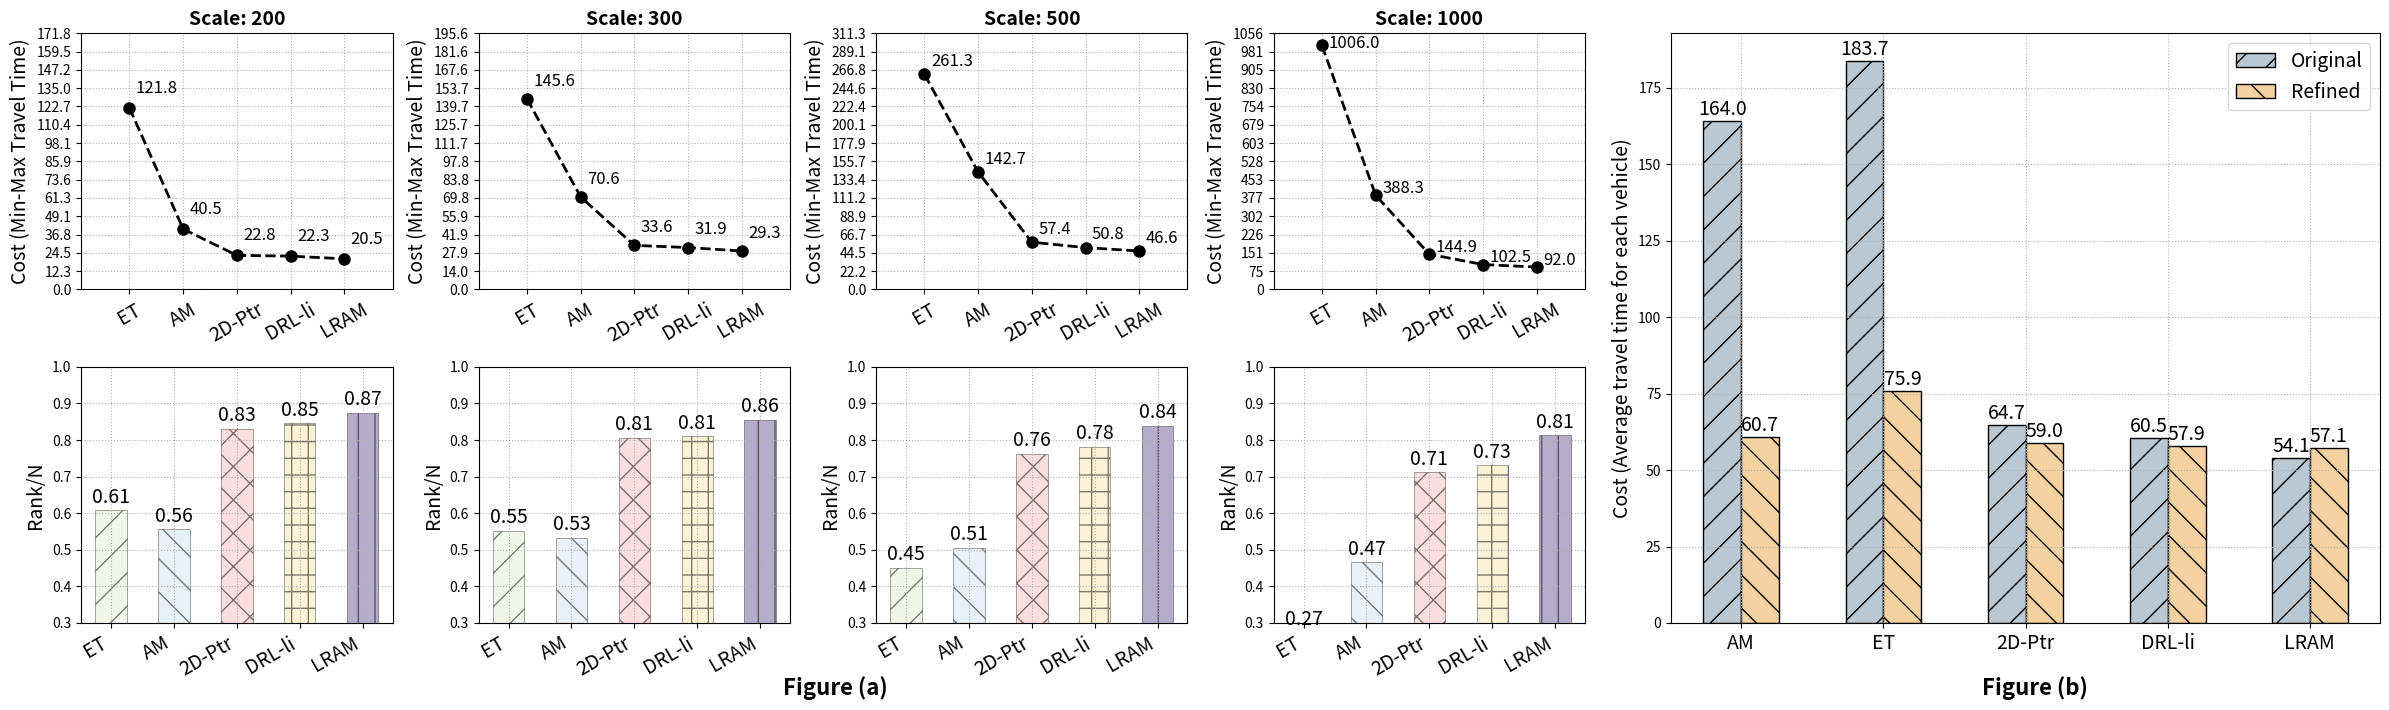

Generate this figure with matplotlib:
import numpy as np
import matplotlib.pyplot as plt

# ------ 参数调整接口 ------
# 1. 整体图尺寸
FIG_WIDTH = 24  # 整体图的宽度
FIG_HEIGHT = 7  # 整体图的高度

# 2. 第一幅图（Cost and Rank Comparison）参数
RANK_Y_LIM = (0.3, 1)  # 柱状图的 Y 轴范围
COST_Y_PADDING = 50  # 折线图 Y 轴比最高值高出的部分
COST_LABEL_OFFSET_X = 0.12  # 折线图标注的水平偏移量
COST_LABEL_OFFSET_Y = 10  # 折线图标注的垂直偏移量
RANK_LABEL_OFFSET_Y = 0.02  # 柱状图标注的垂直偏移量
X_AXIS_PADDING = 0.9  # X 轴范围比数据点多出的部分
COST_LABEL_FONTSIZE = 12  # 折线图标注数字的字体大小（可以调整这个参数来改变大小）

# 3. 第二幅图（Optimization Comparison）参数
OPTIMIZED_BAR_WIDTH = 0.4  # 柱状图的宽度
OPTIMIZED_LABEL_OFFSET_Y = 2  # 柱状图标注的垂直偏移量

# ------ 第一幅图的数据和配置 ------
ranks = {
    1000: {'ET': 274.86, 'AM': 466.20, '2D-Ptr': 713.22, 'DRL-li': 731.26, 'LRAM': 814.26},
    500: {'ET': 225.54, 'AM': 253.02, '2D-Ptr': 381.46, 'DRL-li': 390.95, 'LRAM': 419.88},
    300: {'ET': 165.72, 'AM': 159.86, '2D-Ptr': 241.98, 'DRL-li': 243.42, 'LRAM': 256.84},
    200: {'ET': 121.76, 'AM': 111.14, '2D-Ptr': 166.30, 'DRL-li': 169.34, 'LRAM': 174.96}
}

costs = {
    1000: {'ET': 1006, 'AM': 388.30, '2D-Ptr': 144.88, 'DRL-li': 102.45, 'LRAM': 92.02},
    500: {'ET': 261.30, 'AM': 142.70, '2D-Ptr': 57.35, 'DRL-li': 50.80, 'LRAM': 46.65},
    300: {'ET': 145.56, 'AM': 70.63, '2D-Ptr': 33.61, 'DRL-li': 31.95, 'LRAM': 29.31},
    200: {'ET': 121.76, 'AM': 40.50, '2D-Ptr': 22.83, 'DRL-li': 22.31, 'LRAM': 20.50}
}

models = list(ranks[200].keys())
x_values = np.arange(len(models))  # 定义 x_values，表示每个模型的位置
colors = ['#E2F1D5', '#D0E4F0', '#F8C0C0', '#FAE8B0', '#6B5B95']
patterns = ['/', '\\', 'x', '+', '|']

# ------ 第二幅图的数据和配置 ------
models_optimized = ['AM', 'ET', '2D-Ptr', 'DRL-li', 'LRAM']
before_optimization = [164.04, 183.692, 64.732, 60.48, 54.06]
after_optimization = [60.6741, 75.9310, 58.9611, 57.8517, 57.1207]

# ------ 创建整体图的布局 ------
fig = plt.figure(figsize=(FIG_WIDTH, FIG_HEIGHT))  # 整体图的尺寸
gs = fig.add_gridspec(2, 6)  # 2行6列布局

# ------ 第一幅图：Cost and Rank Comparison（左侧，占据前4列） ------
for idx, scale in enumerate(sorted(ranks.keys())):
    rank_values = [ranks[scale][model] / scale for model in models]
    cost_values = [costs[scale][model] for model in models]

    # ------ Cost 折线图 ------
    ax_cost = fig.add_subplot(gs[0, idx])  # 第一行的前4列
    ax_cost.plot(x_values, cost_values, linestyle='--', marker='o', markersize=8, linewidth=2, color='black', zorder=100,
                 markeredgecolor='black', markerfacecolor='black')  # Set color to black

    # 调整标注位置：在节点右上侧，紧挨着节点
    for i, value in enumerate(cost_values):
        if value == 1006:  # 仅将 1006 的位置向下移动
            ax_cost.text(
                x_values[i] + COST_LABEL_OFFSET_X, value - 10, f'{value:.1f}',  # 向下移动10个单位
                fontsize=COST_LABEL_FONTSIZE, ha='left', color='black', zorder=200
            )
        else:
            ax_cost.text(
                x_values[i] + COST_LABEL_OFFSET_X, value + COST_LABEL_OFFSET_Y, f'{value:.1f}',
                fontsize=COST_LABEL_FONTSIZE, ha='left', color='black', zorder=200
            )

    # 动态设置 Y 轴范围：比最高值稍高一点
    max_cost = max(cost_values)
    ax_cost.set_ylim(0, max_cost + COST_Y_PADDING)  # 设置 Y 轴范围

    # 设置更细的 Y 轴刻度
    y_ticks = np.linspace(0, max_cost + COST_Y_PADDING, num=15)  # 15 个刻度
    ax_cost.set_yticks(y_ticks)

    # 拉宽 X 轴范围，确保 LRAM 的值不会溢出
    ax_cost.set_xlim(-X_AXIS_PADDING, len(models) - 1 + X_AXIS_PADDING)

    ax_cost.set_title(f'Scale: {scale}', fontsize=14, fontweight='bold')
    ax_cost.set_xticks(x_values)
    ax_cost.set_xticklabels(models, fontsize=14, rotation=30)  # Set rotation for x-tick labels
    ax_cost.set_ylabel('Cost (Min-Max Travel Time)', fontsize=14, color='black')  # Change label color to black
    ax_cost.grid(True, linestyle=':')

    # ------ Rank 柱状图 ------
    ax_rank = fig.add_subplot(gs[1, idx])  # 第二行的前4列
    bars = ax_rank.bar(x_values, rank_values, color=colors, alpha=0.5, width=0.5, zorder=1, edgecolor='black',
                       linewidth=0.5)
    for j, bar in enumerate(bars):
        bar.set_hatch(patterns[j % len(patterns)])
    for i, value in enumerate(rank_values):
        ax_rank.text(
            x_values[i], value + RANK_LABEL_OFFSET_Y, f'{value:.2f}',
            fontsize=14, ha='center', color='black'
        )

    ax_rank.set_xticks(x_values)
    ax_rank.set_xticklabels(models, fontsize=14, rotation=30, ha='right')  # 旋转标签，避免重叠
    ax_rank.set_ylabel('Rank/N', fontsize=14)
    ax_rank.set_ylim(RANK_Y_LIM)  # 设置 Y 轴范围
    ax_rank.grid(True, linestyle=':')

# ------ 第二幅图：Optimization Comparison（右侧，占据最后2列） ------
ax_optimized = fig.add_subplot(gs[:, 4:])  # 整体占据最后两列
x = np.arange(len(models_optimized)) * 1.5
before_bar = ax_optimized.bar(
    x - OPTIMIZED_BAR_WIDTH / 2, before_optimization, OPTIMIZED_BAR_WIDTH,
    label='Original', color='#BAC8D3', hatch='/', edgecolor='black'
)
after_bar = ax_optimized.bar(
    x + OPTIMIZED_BAR_WIDTH / 2, after_optimization, OPTIMIZED_BAR_WIDTH,
    label='Refined', color='#F3D1A0', hatch='\\', edgecolor='black'
)

ax_optimized.set_ylabel('Cost (Average travel time for each vehicle)', fontsize=14)
ax_optimized.set_xticks(x)
ax_optimized.set_xticklabels(models_optimized, fontsize=14)
ax_optimized.legend(fontsize=14)
ax_optimized.grid(True, linestyle=':')

# 标注柱状图数值
for i in range(len(models_optimized)):
    ax_optimized.text(
        x[i] - OPTIMIZED_BAR_WIDTH / 2, before_optimization[i] + OPTIMIZED_LABEL_OFFSET_Y,
        f'{before_optimization[i]:.1f}', ha='center', fontsize=14
    )
    ax_optimized.text(
        x[i] + OPTIMIZED_BAR_WIDTH / 2, after_optimization[i] + OPTIMIZED_LABEL_OFFSET_Y,
        f'{after_optimization[i]:.1f}', ha='center', fontsize=14
    )

# ------ 在图的底部添加Figure (a) 和 Figure (b) ------
fig.text(0.35, 0.00, 'Figure (a)', ha='center', fontsize=16, fontweight='bold')  # 调整y值
fig.text(0.85, 0.00, 'Figure (b)', ha='center', fontsize=16, fontweight='bold')  # 调整y值

# ------ 调整整体布局 ------
plt.tight_layout()

# ------ 保存为PDF ------
plt.savefig('combined_plot.pdf', format='pdf', bbox_inches='tight', dpi=4000)

# ------ 显示图形 ------
plt.show()



'''
[redacted]
/usr/local/miniconda3/envs/parco/lib/python3.10/site-packages/torchrl/data/replay_buffers/samplers.py:37: UserWarning: Failed to import torchrl C++ binaries. Some modules (eg, prioritized replay buffers) may not work with your installation. If you installed TorchRL from PyPI, please report the bug on TorchRL github. If you installed TorchRL locally and/or in development mode, check that you have all the required compiling packages.
  warnings.warn(EXTENSION_WARNING)
Loading checkpoint from  ./checkpoints/hcvrp/parco.ckpt
/usr/local/miniconda3/envs/parco/lib/python3.10/site-packages/lightning/pytorch/utilities/parsing.py:209: Attribute 'env' is an instance of `nn.Module` and is already saved during checkpointing. It is recommended to ignore them using `self.save_hyperparameters(ignore=['env'])`.
/usr/local/miniconda3/envs/parco/lib/python3.10/site-packages/lightning/pytorch/utilities/parsing.py:209: Attribute 'policy' is an instance of `nn.Module` and is already saved during checkpointing. It is recommended to ignore them using `self.save_hyperparameters(ignore=['policy'])`.
val_file not set. Generating dataset instead
test_file not set. Generating dataset instead
Loading ./data/hcvrp/n10000_m3_seed24610_8.npz
100%|██████████████████████████████████████████████████████████████████████████████████████████████████████████| 192/192 [1:31:52<00:00, 28.71s/it]
Average cost-1: 6003.2914
Average cost *8: 5304.4136
Per step inference time: 28.7091s
Total inference time: 5512.1378s
Average eval steps: 8544.41
Loading ./data/hcvrp/n10000_m5_seed24610_8.npz
100%|██████████████████████████████████████████████████████████████████████████████████████████████████████████| 192/192 [1:08:29<00:00, 21.40s/it]
Average cost-1: 4589.6587
Average cost *8: 3414.6663
Per step inference time: 21.3983s
Total inference time: 4108.4795s
Average eval steps: 6339.65
Loading ./data/hcvrp/n10000_m7_seed24610_8.npz
100%|████████████████████████████████████████████████████████████████████████████████████████████████████████████| 192/192 [56:57<00:00, 17.80s/it]
Average cost-1: 3721.2863
Average cost *8: 2720.0347
Per step inference time: 17.7920s
Total inference time: 3416.0701s
Average eval steps: 5270.65
Loading ./data/hcvrp/n1000_m3_seed24610_8.npz
100%|██████████████████████████████████████████████████████████████████████████████████████████████████████████| 1024/1024 [45:48<00:00,  2.68s/it]
Average cost-1: 483.7589
Average cost *8: 407.8638
Per step inference time: 2.6827s
Total inference time: 2747.0564s
Average eval steps: 871.20
Loading ./data/hcvrp/n1000_m5_seed24610_8.npz
100%|██████████████████████████████████████████████████████████████████████████████████████████████████████████| 1024/1024 [39:36<00:00,  2.32s/it]
Average cost-1: 331.3729
Average cost *8: 253.0359
Per step inference time: 2.3193s
Total inference time: 2375.0096s
Average eval steps: 751.72
Loading ./data/hcvrp/n1000_m7_seed24610_8.npz
100%|██████████████████████████████████████████████████████████████████████████████████████████████████████████| 1024/1024 [36:24<00:00,  2.13s/it]
Average cost-1: 203.6431
Average cost *8: 151.2719
Per step inference time: 2.1321s
Total inference time: 2183.2496s
Average eval steps: 690.08
Loading ./data/hcvrp/n200_m3_seed24610_8.npz
100%|██████████████████████████████████████████████████████████████████████████████████████████████████████████| 1024/1024 [09:02<00:00,  1.89it/s]
Average cost-1: 23.0369
Average cost *8: 21.4466
Per step inference time: 0.5285s
Total inference time: 541.2150s
Average eval steps: 171.83
Loading ./data/hcvrp/n200_m5_seed24610_8.npz
100%|██████████████████████████████████████████████████████████████████████████████████████████████████████████| 1024/1024 [08:48<00:00,  1.94it/s]
Average cost-1: 12.4115
Average cost *8: 12.2135
Per step inference time: 0.5150s
Total inference time: 527.3302s
Average eval steps: 166.62
Loading ./data/hcvrp/n200_m7_seed24610_8.npz
100%|██████████████████████████████████████████████████████████████████████████████████████████████████████████| 1024/1024 [08:29<00:00,  2.01it/s]
Average cost-1: 8.7663
Average cost *8: 8.6400
Per step inference time: 0.4959s
Total inference time: 507.7802s
Average eval steps: 161.93
Loading ./data/hcvrp/n3000_m3_seed24610_8.npz
100%|████████████████████████████████████████████████████████████████████████████████████████████████████████████| 192/192 [24:21<00:00,  7.61s/it]
Average cost-1: 1674.6923
Average cost *8: 1416.6184
Per step inference time: 7.6088s
Total inference time: 1460.8855s
Average eval steps: 2474.90
Loading ./data/hcvrp/n3000_m5_seed24610_8.npz
100%|████████████████████████████████████████████████████████████████████████████████████████████████████████████| 192/192 [18:57<00:00,  5.92s/it]
Average cost-1: 1192.6503
Average cost *8: 902.7575
Per step inference time: 5.9201s
Total inference time: 1136.6663s
Average eval steps: 1919.94
Loading ./data/hcvrp/n3000_m7_seed24610_8.npz
100%|████████████████████████████████████████████████████████████████████████████████████████████████████████████| 192/192 [17:04<00:00,  5.33s/it]
Average cost-1: 1087.7052
Average cost *8: 759.5256
Per step inference time: 5.3323s
Total inference time: 1023.7984s
Average eval steps: 1732.99
Loading ./data/hcvrp/n5000_m3_seed24610_8.npz
100%|████████████████████████████████████████████████████████████████████████████████████████████████████████████| 192/192 [41:50<00:00, 13.07s/it]
Average cost-1: 2785.7632
Average cost *8: 2446.9815
Per step inference time: 13.0725s
Total inference time: 2509.9270s
Average eval steps: 4142.19
Loading ./data/hcvrp/n5000_m5_seed24610_8.npz
100%|████████████████████████████████████████████████████████████████████████████████████████████████████████████| 192/192 [31:47<00:00,  9.93s/it]
Average cost-1: 1972.2654
Average cost *8: 1507.4144
Per step inference time: 9.9322s
Total inference time: 1906.9841s
Average eval steps: 3136.35
Loading ./data/hcvrp/n5000_m7_seed24610_8.npz
100%|████████████████████████████████████████████████████████████████████████████████████████████████████████████| 192/192 [27:27<00:00,  8.58s/it]
Average cost-1: 1735.4126
Average cost *8: 1207.5020
Per step inference time: 8.5727s
Total inference time: 1645.9597s
Average eval steps: 2704.92
Loading ./data/hcvrp/n500_m3_seed24610_8.npz
100%|██████████████████████████████████████████████████████████████████████████████████████████████████████████| 1024/1024 [23:59<00:00,  1.41s/it]
Average cost-1: 177.0252
Average cost *8: 142.5343
Per step inference time: 1.4039s
Total inference time: 1437.5878s
Average eval steps: 457.72
Loading ./data/hcvrp/n500_m5_seed24610_8.npz
100%|██████████████████████████████████████████████████████████████████████████████████████████████████████████| 1024/1024 [21:04<00:00,  1.23s/it]
Average cost-1: 61.0356
Average cost *8: 49.0114
Per step inference time: 1.2334s
Total inference time: 1263.0372s
Average eval steps: 399.83
Loading ./data/hcvrp/n500_m7_seed24610_8.npz
100%|██████████████████████████████████████████████████████████████████████████████████████████████████████████| 1024/1024 [21:04<00:00,  1.23s/it]
Average cost-1: 61.0356
Average cost *8: 49.0114
Per step inference time: 1.2334s
Total inference time: 1263.0372s
Average eval steps: 399.83
Loading ./data/hcvrp/n500_m7_seed24610_8.npz
100%|██████████████████████████████████████████████████████████████████████████████████████████████████████████| 1024/1024 [20:16<00:00,  1.19s/it]
Average cost-1: 23.7406
Average cost *8: 22.2225
Per step inference time: 1.1869s
Total inference time: 1215.3397s
Average eval steps: 383.99
100%|██████████████████████████████████████████████████████████████████████████████████████████████████████████| 1024/1024 [20:16<00:00,  1.19s/it]
Average cost-1: 23.7406
Average cost *8: 22.2225
Per step inference time: 1.1869s
Total inference time: 1215.3397s
Average eval steps: 383.99
[redacted]
'''